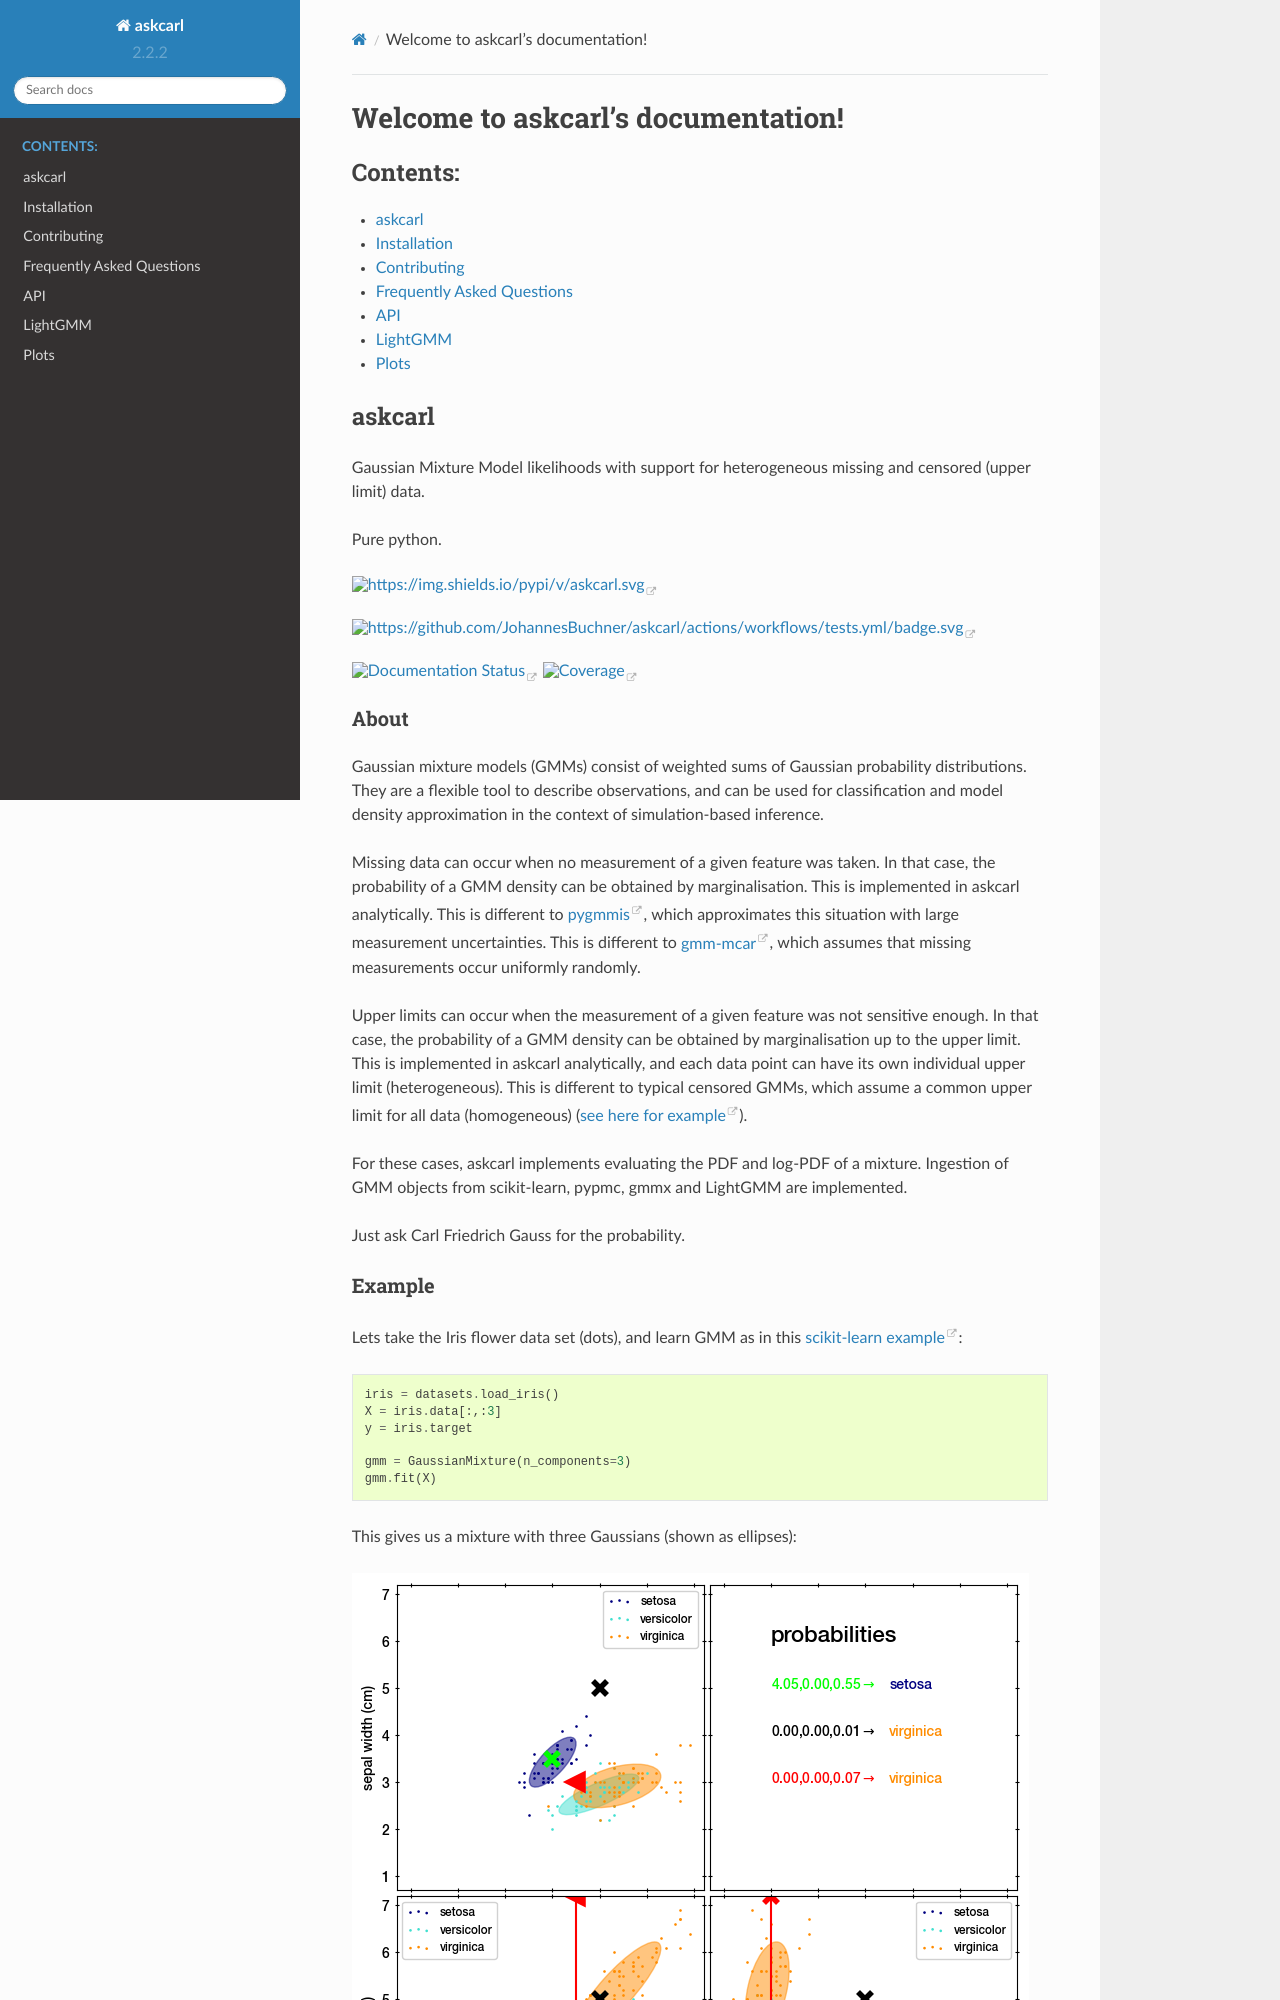

repository: JohannesBuchner/askcarl · page: index.html · generator: sphinx

========
askcarl
========

Gaussian Mixture Model likelihoods with support for heterogeneous missing and censored (upper limit) data.

Pure python.

.. image:: https://img.shields.io/pypi/v/askcarl.svg
        :target: https://pypi.python.org/pypi/askcarl

.. image:: https://github.com/JohannesBuchner/askcarl/actions/workflows/tests.yml/badge.svg
        :target: https://github.com/JohannesBuchner/askcarl/actions/workflows/tests.yml

.. image:: https://img.shields.io/badge/docs-published-ok.svg
        :target: https://johannesbuchner.github.io/askcarl/
        :alt: Documentation Status

.. image:: https://coveralls.io/repos/github/JohannesBuchner/askcarl/badge.svg?branch=main
        :target: https://coveralls.io/github/JohannesBuchner/askcarl?branch=main
        :alt: Coverage


About
-----

Gaussian mixture models (GMMs) consist of 
weighted sums of Gaussian probability distributions.
They are a flexible tool to describe observations, and can be used
for classification and model density approximation in the context of 
simulation-based inference.

Missing data can occur when no measurement of a given feature was taken.
In that case, the probability of a GMM density can be obtained 
by marginalisation.
This is implemented in askcarl analytically.
This is different to `pygmmis <https://github.com/pmelchior/pygmmis>`_,
which approximates this situation with large measurement uncertainties.
This is different to `gmm-mcar <https://github.com/avati/gmm-mcar>`_,
which assumes that missing measurements occur uniformly randomly.

Upper limits can occur when the measurement of a given feature was not
sensitive enough.
In that case, the probability of a GMM density can be obtained by
marginalisation up to the upper limit.
This is implemented in askcarl analytically, and each data point can have
its own individual upper limit (heterogeneous).
This is different to typical censored GMMs, which assume a common 
upper limit for all data (homogeneous) (`see here for example <https://github.com/tranbahien/Truncated-Censored-EM>`_).

For these cases, askcarl implements evaluating the PDF and log-PDF of a mixture.
Ingestion of GMM objects from scikit-learn, pypmc, gmmx and LightGMM are implemented.

Just ask Carl Friedrich Gauss for the probability.
